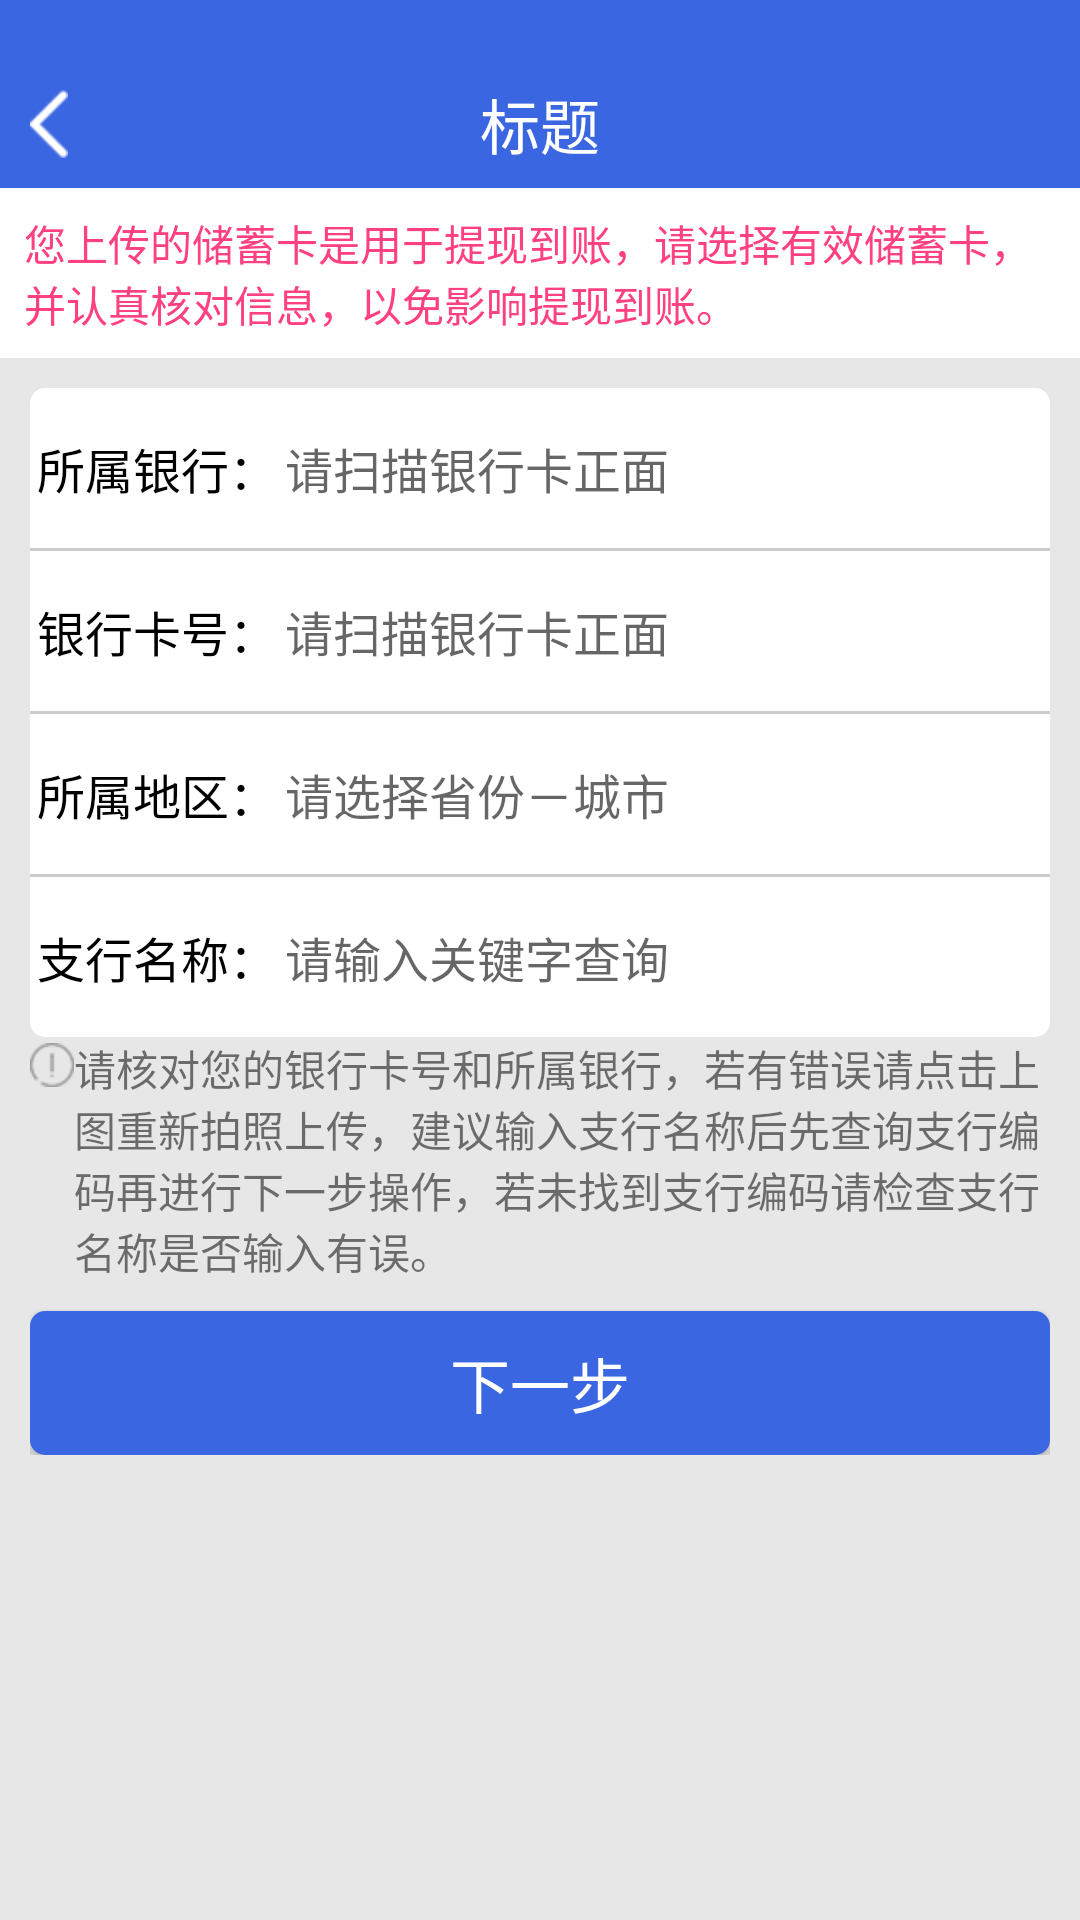

Write the Android layout XML for this screen, with the resource values it uses.
<!-- AndroidManifest.xml: application theme Theme.AppCompat.Light.NoActionBar -->
<!-- res/layout/activity_bank.xml -->
<?xml version="1.0" encoding="utf-8"?>
<RelativeLayout
    xmlns:android="http://schemas.android.com/apk/res/android"
    xmlns:tools="http://schemas.android.com/tools"
    android:layout_width="match_parent"
    android:layout_height="match_parent"
    android:background="@color/gray"
    tools:context="com.zhongbang.huabei.app.BankActivity">
    <LinearLayout
        android:layout_width="match_parent"
        android:layout_height="match_parent"
        android:orientation="vertical">
        <include
            layout="@layout/top_title_item"></include>
        <TextView
            android:id="@+id/tv_msg"
            android:layout_width="match_parent"
            android:layout_height="wrap_content"
            android:background="@color/white"
            android:text="您上传的储蓄卡是用于提现到账，请选择有效储蓄卡，并认真核对信息，以免影响提现到账。"
            android:textColor="@color/colorAccent"
            android:padding="8dp"
            />
        <ScrollView
            android:layout_width="match_parent"
            android:layout_height="wrap_content">
            <LinearLayout
                android:layout_width="match_parent"
                android:layout_height="wrap_content"
                android:layout_margin="10dp"
                android:orientation="vertical"
                android:focusable="true"
                android:focusableInTouchMode="true">
                <FrameLayout
                    android:id="@+id/fragment_bandcard"
                    android:layout_width="match_parent"
                    android:layout_height="wrap_content">
                </FrameLayout>
                <LinearLayout
                    android:layout_width="match_parent"
                    android:layout_height="wrap_content"
                    android:background="@drawable/shape_corners_whhite"
                    android:orientation="vertical">
                    <LinearLayout
                        style="@style/linearLayout">
                        <TextView
                            style="@style/textView_login"
                            android:gravity="center"
                            android:text="所属银行："/>
                        <EditText
                            android:id="@+id/et_bankName"
                            style="@style/editText_login"
                            android:hint="请扫描银行卡正面"/>
                    </LinearLayout>
                    <View
                        style="@style/view_line"></View>
                    <LinearLayout
                        style="@style/linearLayout">
                        <TextView
                            style="@style/textView_login"
                            android:gravity="center"
                            android:text="银行卡号："/>
                        <EditText
                            android:id="@+id/et_bankcard"
                            style="@style/editText_login"
                            android:hint="请扫描银行卡正面"/>
                    </LinearLayout>
                    <View
                        style="@style/view_line"></View>
                    <LinearLayout
                        style="@style/linearLayout">
                        <TextView
                            style="@style/textView_login"
                            android:gravity="center"
                            android:text="所属地区："/>
                        <TextView
                            android:id="@+id/et_city"
                            style="@style/editText_login"
                            android:hint="请选择省份－城市"/>
                    </LinearLayout>
                    <View
                        style="@style/view_line"></View>
                    <LinearLayout
                        style="@style/linearLayout">
                        <TextView
                            style="@style/textView_login"
                            android:gravity="center"
                            android:text="支行名称："/>
                        <EditText
                            android:id="@+id/et_zhihang"
                            style="@style/editText_login"
                            android:hint="请输入关键字查询"/>
                    </LinearLayout>
                </LinearLayout>
                <LinearLayout
                    android:layout_width="match_parent"
                    android:layout_height="wrap_content"
                    >
                    <ImageView
                        android:layout_width="wrap_content"
                        android:layout_height="wrap_content"
                        android:layout_marginTop="2dp"
                        android:src="@mipmap/warn"/>
                    <TextView
                        android:layout_width="wrap_content"
                        android:layout_height="wrap_content"
                        android:text="请核对您的银行卡号和所属银行，若有错误请点击上图重新拍照上传，建议输入支行名称后先查询支行编码再进行下一步操作，若未找到支行编码请检查支行名称是否输入有误。"/>
                </LinearLayout>
                <Button
                    android:id="@+id/btn_next"
                    android:layout_width="match_parent"
                    android:layout_height="wrap_content"
                    android:layout_marginTop="10dp"
                    android:background="@drawable/shape_land"
                    android:text="下一步"
                    android:textColor="@color/white"
                    android:textSize="@dimen/dimen20"/>
            </LinearLayout>
        </ScrollView>
    </LinearLayout>
    <include layout="@layout/load_item"></include>
</RelativeLayout>
<!-- res/layout/top_title_item.xml (included above) -->
<?xml version="1.0" encoding="utf-8"?>
<LinearLayout xmlns:android="http://schemas.android.com/apk/res/android"
              android:layout_width="match_parent"
              android:layout_height="wrap_content"
               android:background="@color/blue"
              android:orientation="vertical"
            >
            <View
                android:layout_width="match_parent"
                android:layout_height="20dp"></View>
    <RelativeLayout
        android:layout_width="match_parent"
        android:layout_height="wrap_content"
        android:gravity="center_vertical">
            <ImageView
                android:id="@+id/img_return"
                android:layout_width="wrap_content"
                android:layout_height="wrap_content"
                android:padding="10dp"
                android:src="@drawable/ic_chevron_left_black_48dp"/>
            <TextView
                android:id="@+id/tv_title"
                android:layout_width="wrap_content"
                android:layout_height="wrap_content"
                android:layout_centerInParent="true"
                android:textColor="@color/white"
                android:text="标题"
                android:textSize="20dp"/>
    </RelativeLayout>
</LinearLayout>
<!-- res/layout/load_item.xml (included above) -->
<?xml version="1.0" encoding="utf-8"?>
<RelativeLayout xmlns:android="http://schemas.android.com/apk/res/android"
                android:id="@+id/rl_load"
              android:layout_width="match_parent"
              android:layout_height="match_parent"
            android:visibility="gone">
    <LinearLayout
        android:layout_width="wrap_content"
        android:layout_height="wrap_content"
        android:layout_centerInParent="true"
        android:gravity="center"
        android:background="@drawable/shape_load"
        android:orientation="vertical">
           <ProgressBar
               android:id="@+id/pb"
               android:layout_width="wrap_content"
               android:layout_height="wrap_content"
               android:padding="5dp"/>
            <TextView
                android:id="@+id/tv"
                android:layout_width="wrap_content"
                android:layout_height="wrap_content"
                android:textColor="@color/white"
                android:paddingLeft="10dp"
                android:paddingRight="10dp"
                android:paddingBottom="5dp"
                android:text="加载中……"/>

    </LinearLayout>
</RelativeLayout>
<!-- resources referenced by this layout -->
<resources>
  <color name="blue">#3A66E1</color>
  <color name="colorAccent">#FF4081</color>
  <color name="gray">#E8E7E7</color>
  <color name="white">#ffffff</color>
  <dimen name="dimen20">20dp</dimen>
  <!-- drawable ic_chevron_left_black_48dp: png bitmap (drawable-hdpi, 1267 bytes) -->
  <!-- drawable shape_corners_whhite (drawable) -->
  <?xml version="1.0" encoding="utf-8"?>
  <shape xmlns:android="http://schemas.android.com/apk/res/android">
      <corners android:radius="5dp"></corners>
      <solid
          android:color="@color/white"></solid>
  </shape>
  <!-- drawable shape_land (drawable) -->
  <?xml version="1.0" encoding="utf-8"?>
  <shape xmlns:android="http://schemas.android.com/apk/res/android">
      <corners
          android:radius="5dp"></corners>
      <solid
          android:color="@color/blue"></solid>
  </shape>
  <!-- drawable shape_load (drawable) -->
  <?xml version="1.0" encoding="utf-8"?>
  <shape xmlns:android="http://schemas.android.com/apk/res/android">
      <corners android:radius="10dp"></corners>
      <solid android:color="#b0000000"></solid>
  </shape>
  <!-- mipmap warn: png bitmap (mipmap-hdpi, 1357 bytes) -->
  <style name="editText_login">
          <item name="android:layout_width">0dp</item>
          <item name="android:layout_height">wrap_content</item>
          <item name="android:layout_weight">3</item>
          <item name="android:textSize">16dp</item>
          <item name="android:paddingTop">15dp</item>
          <item name="android:paddingBottom">15dp</item>
          <item name="android:background">@null</item>
      </style>
  <style name="linearLayout">
          <item name="android:layout_width">match_parent</item>
          <item name="android:layout_height">wrap_content</item>
          <item name="android:gravity">center_vertical</item>
      </style>
  <style name="textView_login">
          <item name="android:layout_width">0dp</item>
          <item name="android:layout_height">wrap_content</item>
          <item name="android:layout_weight">1</item>
          <item name="android:textSize">16dp</item>
          <item name="android:textColor">#000000</item>
      </style>
  <style name="view_line">
          <item name="android:layout_width">match_parent</item>
          <item name="android:layout_height">1dp</item>
          <item name="android:background">@color/gray_low</item>
      </style>
  <color name="gray_low">#CCCCCC</color>
</resources>
